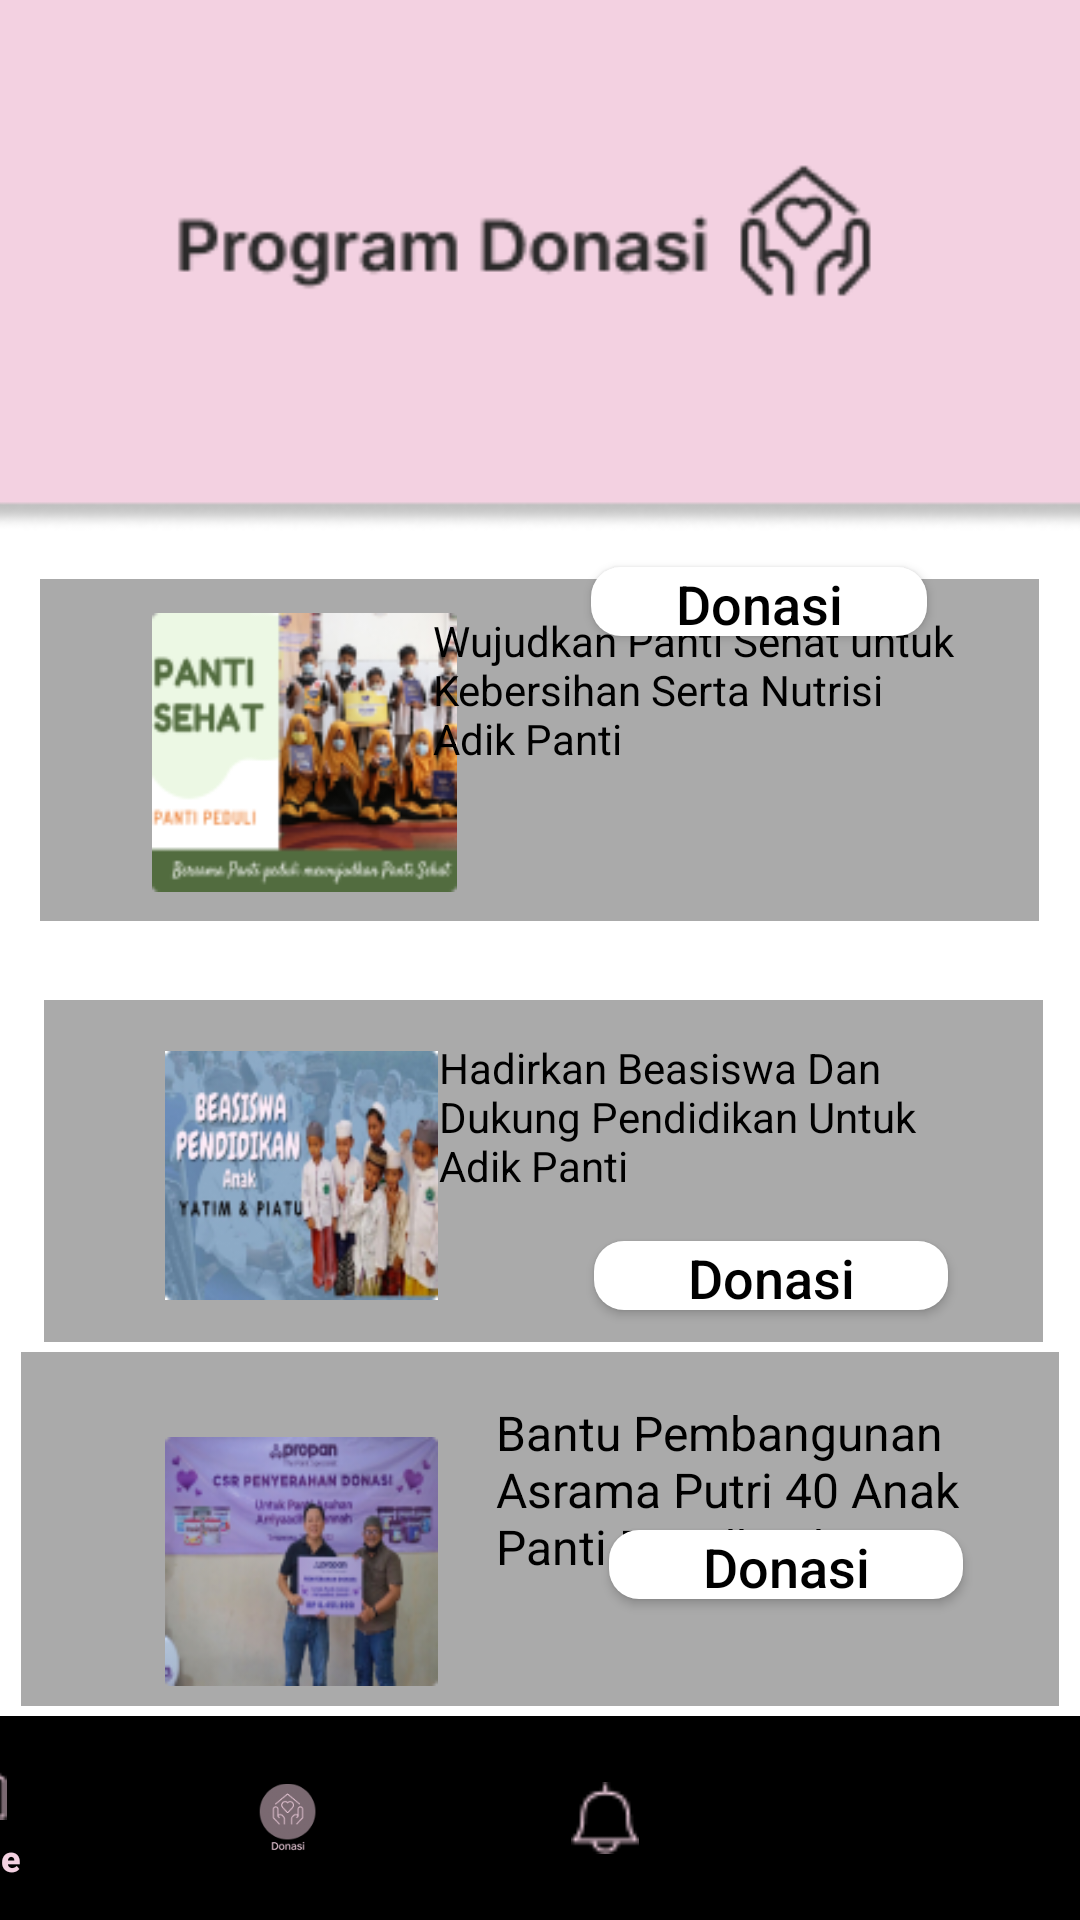

Produce the Android XML layout that renders to this screen, including the resource entries it uses.
<!-- AndroidManifest.xml: application theme Theme.PANTIPEDULI -->
<!-- res/layout/fragment_donasi_.xml -->
<?xml version="1.0" encoding="utf-8"?>
<androidx.constraintlayout.widget.ConstraintLayout xmlns:android="http://schemas.android.com/apk/res/android"
    xmlns:app="http://schemas.android.com/apk/res-auto"
    xmlns:tools="http://schemas.android.com/tools"
    android:layout_width="match_parent"
    android:layout_height="match_parent"
    android:background="@color/white"
    tools:context=".donasi_Fragment">

    <ImageView
        android:id="@+id/imageView"
        android:layout_width="564dp"
        android:layout_height="177dp"
        android:src="@drawable/programdonasi"
        app:layout_constraintBottom_toBottomOf="parent"
        app:layout_constraintEnd_toEndOf="parent"
        app:layout_constraintHorizontal_bias="0.503"
        app:layout_constraintStart_toStartOf="parent"
        app:layout_constraintTop_toTopOf="parent"
        app:layout_constraintVertical_bias="0.0" />

    <ImageView
        android:id="@+id/imkiri1"
        android:layout_width="40dp"
        android:layout_height="40dp"
        android:layout_marginBottom="120dp"
        android:src="@drawable/kiri"
        app:layout_constraintBottom_toBottomOf="@+id/imageView"
        app:layout_constraintEnd_toEndOf="parent"
        app:layout_constraintHorizontal_bias="0.043"
        app:layout_constraintStart_toStartOf="parent"
        app:layout_constraintTop_toTopOf="parent"
        app:layout_constraintVertical_bias="1.0" />


    <ImageView
        android:id="@+id/imageView7"
        android:layout_width="333dp"
        android:layout_height="114dp"
        android:layout_marginTop="16dp"
        android:background="@drawable/rounded_rectangle"
        android:scaleType="fitXY"
        android:src="@android:color/darker_gray"
        app:layout_constraintEnd_toEndOf="parent"
        app:layout_constraintHorizontal_bias="0.494"
        app:layout_constraintStart_toStartOf="parent"
        app:layout_constraintTop_toBottomOf="@+id/imageView" />

    <ImageView
        android:id="@+id/gmbr1"
        android:layout_width="117dp"
        android:layout_height="93dp"
        android:src="@drawable/pntisehat"
        app:layout_constraintBottom_toBottomOf="@+id/imageView7"
        app:layout_constraintEnd_toEndOf="parent"
        app:layout_constraintHorizontal_bias="0.177"
        app:layout_constraintStart_toStartOf="parent"
        app:layout_constraintTop_toTopOf="@+id/imageView7"
        app:layout_constraintVertical_bias="0.533" />


    <TextView
        android:id="@+id/tV_teks"
        android:layout_width="175dp"
        android:layout_height="56dp"
        android:layout_marginLeft="20dp"
        android:layout_marginRight="16dp"
        android:text="Wujudkan Panti Sehat untuk Kebersihan Serta Nutrisi Adik Panti"
        android:textColor="#000"
        app:layout_constraintBottom_toBottomOf="@+id/imageView7"
        app:layout_constraintEnd_toEndOf="parent"
        app:layout_constraintHorizontal_bias="0.834"
        app:layout_constraintStart_toStartOf="parent"
        app:layout_constraintTop_toTopOf="@+id/imageView7"
        app:layout_constraintVertical_bias="0.189" />

    <androidx.appcompat.widget.AppCompatButton
        android:id="@+id/btn_donasi"
        android:layout_width="112dp"
        android:layout_height="23dp"
        android:layout_marginLeft="25dp"
        android:layout_marginRight="25dp"
        android:layout_marginBottom="360dp"
        android:background="@drawable/btn_donasi_sekarang"
        android:hint="Donasi"
        android:textColorHint="#000"
        android:textSize="18dp"
        app:layout_constraintBottom_toTopOf="@+id/nav_buton"
        app:layout_constraintEnd_toEndOf="parent"
        app:layout_constraintHorizontal_bias="0.869"
        app:layout_constraintStart_toStartOf="parent"
        app:layout_constraintTop_toTopOf="@+id/imageView7"
        app:layout_constraintVertical_bias="1.0"
        tools:ignore="SpeakableTextPresentCheck,TouchTargetSizeCheck,UnknownIdInLayout" />


    <ImageView
        android:id="@+id/imageView9"
        android:layout_width="333dp"
        android:layout_height="114dp"
        android:background="@drawable/rounded_rectangle"
        android:scaleType="fitXY"
        android:src="@android:color/darker_gray"
        app:layout_constraintBottom_toTopOf="@+id/nav_buton"
        app:layout_constraintEnd_toEndOf="parent"
        app:layout_constraintHorizontal_bias="0.541"
        app:layout_constraintStart_toStartOf="parent"
        app:layout_constraintTop_toBottomOf="@+id/imageView7"
        app:layout_constraintVertical_bias="0.175"
        tools:ignore="MissingConstraints" />


    <TextView
        android:layout_width="175dp"
        android:layout_height="56dp"
        android:layout_marginLeft="20dp"
        android:layout_marginRight="16dp"
        android:text="Hadirkan Beasiswa Dan Dukung Pendidikan Untuk Adik Panti"
        android:textColor="#000"
        app:layout_constraintBottom_toBottomOf="@+id/imageView9"
        app:layout_constraintEnd_toEndOf="parent"
        app:layout_constraintHorizontal_bias="0.847"
        app:layout_constraintStart_toStartOf="parent"
        app:layout_constraintTop_toTopOf="@+id/imageView9"
        app:layout_constraintVertical_bias="0.224" />

    <ImageView
        android:id="@+id/bea"
        android:layout_width="115dp"
        android:layout_height="83dp"
        android:src="@drawable/bea"
        app:layout_constraintBottom_toBottomOf="@+id/imageView9"
        app:layout_constraintEnd_toEndOf="parent"
        app:layout_constraintHorizontal_bias="0.175"
        app:layout_constraintStart_toStartOf="parent"
        app:layout_constraintTop_toBottomOf="@+id/imageView7"
        app:layout_constraintVertical_bias="0.753" />

    <androidx.appcompat.widget.AppCompatButton
        android:id="@+id/btn_donasi1"
        android:layout_width="118dp"
        android:layout_height="23dp"
        android:layout_marginLeft="16dp"
        android:layout_marginTop="8dp"
        android:layout_marginRight="16dp"
        android:background="@drawable/btn_donasi_sekarang"
        android:hint="Donasi"
        android:textColorHint="#000"
        android:textSize="18dp"
        app:layout_constraintBottom_toBottomOf="@+id/imageView9"
        app:layout_constraintEnd_toEndOf="parent"
        app:layout_constraintHorizontal_bias="0.866"
        app:layout_constraintStart_toStartOf="parent"
        app:layout_constraintTop_toTopOf="@+id/imageView9"
        app:layout_constraintVertical_bias="0.871" />


    <ImageView
        android:id="@+id/imageView10"
        android:layout_width="346dp"
        android:layout_height="118dp"
        android:background="@drawable/rounded_rectangle"
        android:scaleType="fitXY"
        android:src="@android:color/darker_gray"
        app:layout_constraintBottom_toTopOf="@+id/nav_buton"
        app:layout_constraintEnd_toEndOf="parent"
        app:layout_constraintStart_toStartOf="parent"
        app:layout_constraintTop_toBottomOf="@+id/imageView9"
        tools:ignore="MissingConstraints" />

    <ImageView
        android:id="@+id/asrama"
        android:layout_width="115dp"
        android:layout_height="83dp"
        android:src="@drawable/asrama"
        app:layout_constraintBottom_toBottomOf="@+id/imageView10"
        app:layout_constraintEnd_toEndOf="parent"
        app:layout_constraintHorizontal_bias="0.175"
        app:layout_constraintStart_toStartOf="parent"
        app:layout_constraintTop_toBottomOf="@+id/imageView9"
        app:layout_constraintVertical_bias="0.824" />


    <TextView
        android:layout_width="158dp"
        android:layout_height="59dp"
        android:text="Bantu Pembangunan Asrama Putri 40 Anak Panti Riyadhush"
        android:textColor="#000"
        android:textSize="16dp"
        app:layout_constraintBottom_toBottomOf="@+id/imageView10"
        app:layout_constraintEnd_toEndOf="parent"
        app:layout_constraintHorizontal_bias="0.818"
        app:layout_constraintStart_toStartOf="parent"
        app:layout_constraintTop_toTopOf="@+id/imageView10"
        app:layout_constraintVertical_bias="0.271" />

    <androidx.appcompat.widget.AppCompatButton
        android:id="@+id/btn_donasi2"
        android:layout_width="118dp"
        android:layout_height="23dp"
        android:layout_marginLeft="16dp"
        android:layout_marginRight="16dp"
        android:background="@drawable/btn_donasi_sekarang"
        android:hint="Donasi"
        android:textColorHint="#000"
        android:textSize="18dp"
        app:layout_constraintBottom_toTopOf="@+id/nav_buton"
        app:layout_constraintEnd_toEndOf="parent"
        app:layout_constraintHorizontal_bias="0.89"
        app:layout_constraintStart_toStartOf="parent"
        app:layout_constraintTop_toTopOf="@+id/imageView10"
        app:layout_constraintVertical_bias="0.602" />

    <com.google.android.material.bottomnavigation.BottomNavigationView
        android:id="@+id/nav_buton"
        android:layout_width="423dp"
        android:layout_height="68dp"
        android:background="#000"
        app:itemIconTint="#F3D1E1"
        app:itemTextColor="#F3D1E1"
        app:layout_constraintBottom_toBottomOf="parent"
        app:layout_constraintEnd_toEndOf="parent"
        app:layout_constraintHorizontal_bias="1.0"
        app:layout_constraintStart_toStartOf="parent"
        app:layout_constraintTop_toBottomOf="@+id/imageView"
        app:layout_constraintVertical_bias="1.0"
        app:menu="@menu/navbar_cover" />


</androidx.constraintlayout.widget.ConstraintLayout>
<!-- resources referenced by this layout -->
<resources>
  <color name="white">#FFFFFFFF</color>
  <!-- drawable asrama: png bitmap (drawable, 25781 bytes) -->
  <!-- drawable bea: jpg bitmap (drawable, 23670 bytes) -->
  <!-- drawable btn_donasi_sekarang (drawable) -->
  <?xml version="1.0" encoding="utf-8"?>
  <shape android:shape="rectangle"
      xmlns:android="http://schemas.android.com/apk/res/android">
      <corners android:radius="10dp"/>
      <solid android:color="#fff"/>
  
  </shape>
  <!-- drawable pntisehat: png bitmap (drawable, 21679 bytes) -->
  <!-- drawable programdonasi: png bitmap (drawable, 5430 bytes) -->
  <!-- drawable rounded_rectangle (drawable) -->
  <?xml version="1.0" encoding="utf-8"?>
  <selector xmlns:android="http://schemas.android.com/apk/res/android">
      
      <shape xmlns:android="http://schemas.android.com/apk/res/android">
          <solid android:color="#FF0000" /> 
          <corners android:radius="20dp" /> 
      </shape>
  
  </selector>
  <style name="Theme.PANTIPEDULI" parent="Base.Theme.PANTIPEDULI" />
  <style name="Base.Theme.PANTIPEDULI" parent="Theme.Material3.Dark.NoActionBar">
          
          
      </style>
</resources>
